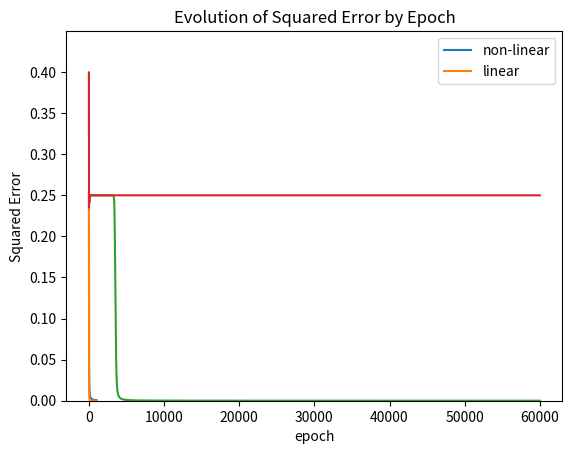

Python code for this plot:
'''toy full batch neural network, largely inspired by http://iamtrask.github.io/2015/07/12/basic-python-network/'''

import numpy as np
import matplotlib.pyplot as plt


np.random.seed(1) #set seed (for reproducibility)


def nonlin(x, deriv=False):
    '''sigmoid function'''
    if deriv:
        return x * (1 - x)
    return 1 / (1 + np.exp(-x))


def lin(x, deriv=False):
    '''linear function'''
    is_in = (np.abs(x) <= 1).astype(float)
    if deriv:
        return is_in
    return 0.5 * (is_in * x  + (1 - is_in) * np.sign(x) + 1)


def plot_error(sq_errs):
    lgds = []
    for name, sq_err in sq_errs.items():
        plt.plot(sq_err, label=name)
        lgds.append(name)
    plt.legend(lgds)
    plt.ylabel('Squared Error')
    plt.ylim((0, max([max(sq_err) for sq_err in sq_errs.values()]) + 0.05))
    plt.xlabel('epoch')
    plt.title('Evolution of Squared Error by Epoch')
    plt.show()


def train_1(X, y, activation_function, n_epoch=1000, initial_weights_scaling=0.1):
    '''train a 1-layer nn'''
    # initialize weights
    syn0 = initial_weights_scaling * np.random.random((3, 1)) - initial_weights_scaling / 2 #1st term in (0, 2), -1: in (-1, 1), mean: 0
    sq_err = []
    for i in range(n_epoch):
         l1 = activation_function(np.dot(X, syn0)) #forward propagation
         if (i + 1) % 100 == 0:
             print('Epoch {}, l1=\n{}'.format(i+1, l1))
         l1_error = y - l1 #value error
         sq_err.append(np.square(l1_error).mean())
         l1_delta = np.multiply(l1_error, nonlin(l1, True)) #value error * slope of the error function at the value
         syn0 += np.dot(X.T, l1_delta) #updating of the weights
    return l1, sq_err


def train_2(X, y, activation_function, n_epoch=60000, initial_weights_scaling=0.1):
    '''train a 2-layer nn'''
    syn0 = initial_weights_scaling * np.random.random((3, 4)) - initial_weights_scaling / 2
    syn1 = 2 * np.random.random((4, 1)) - 1
    sq_err = []
    for i in range(n_epoch):  # push forward
        l1 = activation_function(X.dot(syn0))
        l2 = activation_function(l1.dot(syn1))

        # l2
        l2_error = y - l2
        l2_delta = l2_error * activation_function(l2, True)

        sq_err.append(np.square(l2_error).mean())

        # l1, back-propagation
        l1_error = l2_delta.dot(syn1.T)
        l1_delta = l1_error * activation_function(l1, True)

        # weight update
        syn1 += l1.T.dot(l2_delta)  # correction = input * delta
        syn0 += X.T.dot(l1_delta)

    return l2, sq_err


def run_training(X, y, train, n_epoch=1000, initial_weights_scaling=0.5):
    activation_functions = {'non-linear': nonlin, 'linear':  lin}
    sq_errs = {}
    for name, activation_function in activation_functions.items():
        l1, sq_err = train(X, y, activation_function, n_epoch)
        print('{}: output after training:\n{}'.format(name, l1))
        sq_errs[name] = sq_err

    plot_error(sq_errs)


def run_example_1(n_epoch=1000, initial_weights_scaling=0.5):
    X = np.array([[0, 0, 1],
                      [0, 1, 1],
                      [1, 0, 1],
                      [1, 0, 1]])
    y = np.array([[0, 0, 1, 1]]).T
    run_training(X, y, train_1, n_epoch, initial_weights_scaling)


def run_example_2(n_epoch=1000, initial_weights_scaling=0.5):
    X = np.array([[0, 0, 1],
                  [0, 1, 1],
                  [1, 0, 1],
                  [1, 1, 1]])

    y = np.array([[0, 1, 1, 0]]).T
    run_training(X, y, train_2, n_epoch, initial_weights_scaling)

run_example_1()
run_example_2(n_epoch=60000, initial_weights_scaling=0.01)
